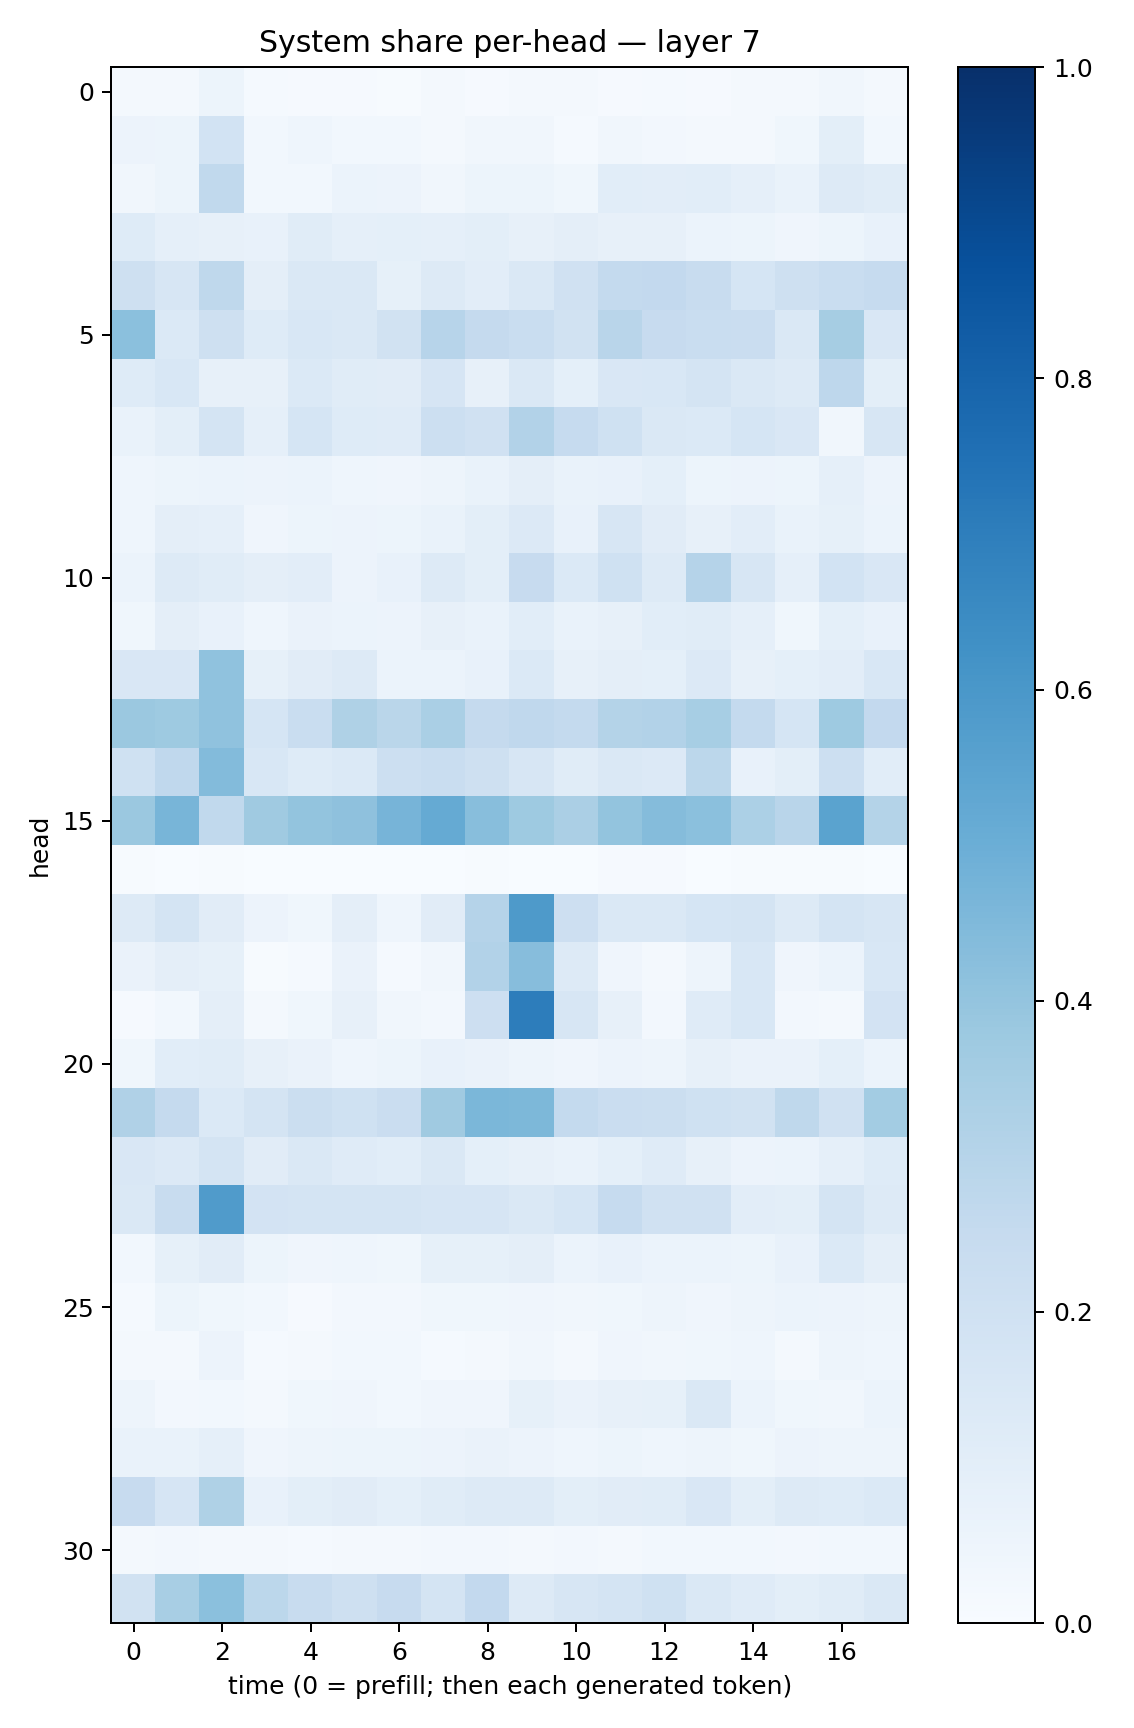

The data file committed next to this chart (first rows):
0.016102882, 0.018920448, 0.050892442, 0.014502088, 0.009830133, 0.010670483, 0.007652214, 0.017219085, 0.011701861, 0.016635612, 0.017091483, 0.010520746, 0.014476015, 0.011560283, 0.016720034, 0.019602146, 0.03280745, 0.021690173
0.05811, 0.054, 0.185, 0.03018, 0.04371, 0.02775, 0.02805, 0.01794, 0.03373, 0.03176, 0.01267, 0.03138, 0.02417, 0.01977, 0.01579, 0.03553, 0.09852, 0.02811
0.03207, 0.0545, 0.2644, 0.02773, 0.02915, 0.06139, 0.05703, 0.03506, 0.05173, 0.05463, 0.03844, 0.1066, 0.1037, 0.1071, 0.08867, 0.06919, 0.1297, 0.1151
0.1226, 0.08843, 0.08157, 0.07322, 0.115, 0.08857, 0.09188, 0.08595, 0.09787, 0.08037, 0.09403, 0.08009, 0.07865, 0.06137, 0.05228, 0.03946, 0.05359, 0.07743
0.2044, 0.1596, 0.27, 0.09449, 0.1409, 0.1408, 0.08368, 0.1277, 0.1022, 0.1424, 0.1954, 0.2543, 0.26, 0.2355, 0.1715, 0.2067, 0.2312, 0.2487
0.4186, 0.1404, 0.2075, 0.1221, 0.1558, 0.1426, 0.1916, 0.2932, 0.2512, 0.2321, 0.19, 0.2918, 0.2425, 0.2331, 0.2289, 0.1472, 0.3502, 0.1487
0.1235, 0.1539, 0.07862, 0.08021, 0.1394, 0.1154, 0.1125, 0.1661, 0.07922, 0.1444, 0.09319, 0.1496, 0.1561, 0.1768, 0.1442, 0.1285, 0.2757, 0.1006
0.06656, 0.101, 0.1793, 0.0878, 0.1689, 0.1246, 0.1211, 0.2169, 0.1966, 0.3103, 0.247, 0.2015, 0.1463, 0.1392, 0.1706, 0.1489, 0.03459, 0.1629
0.0436, 0.05319, 0.06201, 0.05799, 0.0595, 0.04616, 0.04083, 0.05034, 0.06908, 0.09715, 0.0669, 0.07398, 0.09311, 0.05187, 0.0553, 0.05422, 0.08876, 0.05846
0.04503, 0.09649, 0.08782, 0.04172, 0.05135, 0.05794, 0.05464, 0.07026, 0.09971, 0.1362, 0.07798, 0.1588, 0.1113, 0.07839, 0.1048, 0.07019, 0.08245, 0.06098
0.06141, 0.1287, 0.1157, 0.09547, 0.1024, 0.05609, 0.07087, 0.1276, 0.09848, 0.2454, 0.1396, 0.2024, 0.1321, 0.3021, 0.1622, 0.08695, 0.1861, 0.1492
0.03698, 0.09738, 0.0735, 0.04314, 0.06494, 0.06022, 0.05681, 0.08056, 0.06833, 0.1089, 0.06795, 0.08054, 0.1085, 0.1147, 0.08807, 0.03618, 0.09282, 0.0763
0.1499, 0.1514, 0.4076, 0.08544, 0.1094, 0.1296, 0.06248, 0.06195, 0.07189, 0.1401, 0.0787, 0.09436, 0.09135, 0.1332, 0.07996, 0.09062, 0.1028, 0.1561
0.3821, 0.3711, 0.4092, 0.1712, 0.234, 0.3228, 0.2879, 0.337, 0.2501, 0.2677, 0.2567, 0.3063, 0.3097, 0.347, 0.2577, 0.1712, 0.374, 0.2579
0.2022, 0.2658, 0.4393, 0.1534, 0.1246, 0.1384, 0.2155, 0.2337, 0.2081, 0.1563, 0.1149, 0.1476, 0.1354, 0.278, 0.07485, 0.09861, 0.2187, 0.1061
0.3804, 0.4657, 0.2634, 0.3684, 0.402, 0.4107, 0.4694, 0.5179, 0.4288, 0.3741, 0.3347, 0.3995, 0.4343, 0.4215, 0.3307, 0.2915, 0.5493, 0.3072
0.005504, 0.003248, 0.005458, 0.0005995, 0.002857, 0.002109, 0.001237, 0.002765, 0.004614, 0.003855, 0.003724, 0.009901, 0.007983, 0.003293, 0.006325, 0.00576, 0.007307, 0.002551
0.1259, 0.1752, 0.1104, 0.05789, 0.03864, 0.09736, 0.04377, 0.113, 0.3033, 0.5883, 0.2145, 0.1421, 0.1475, 0.1718, 0.1784, 0.1306, 0.1789, 0.1611
0.06368, 0.09395, 0.08393, 0.006868, 0.01505, 0.06568, 0.01511, 0.03406, 0.309, 0.4324, 0.1308, 0.03917, 0.01869, 0.04926, 0.1545, 0.03918, 0.0588, 0.1557
0.008415, 0.02872, 0.09407, 0.01865, 0.0365, 0.07822, 0.03136, 0.02344, 0.2111, 0.7008, 0.1577, 0.07931, 0.0266, 0.1205, 0.1558, 0.02451, 0.01788, 0.1811
0.0379, 0.1064, 0.1153, 0.08009, 0.06353, 0.04657, 0.05383, 0.07122, 0.06265, 0.04902, 0.04248, 0.05828, 0.0474, 0.08091, 0.06277, 0.06553, 0.09055, 0.05894
0.319, 0.252, 0.1376, 0.1738, 0.2203, 0.1994, 0.2299, 0.3697, 0.4573, 0.4544, 0.2544, 0.227, 0.2205, 0.2011, 0.189, 0.2699, 0.1955, 0.3571
0.1502, 0.1365, 0.1751, 0.1125, 0.1409, 0.1182, 0.1088, 0.1417, 0.09331, 0.0783, 0.06689, 0.09096, 0.1179, 0.07946, 0.0574, 0.06006, 0.08845, 0.1249
0.142, 0.2396, 0.5817, 0.1819, 0.1778, 0.1744, 0.1784, 0.165, 0.1641, 0.1454, 0.1699, 0.2497, 0.1974, 0.198, 0.1037, 0.1003, 0.1735, 0.1326
0.03107, 0.08359, 0.1098, 0.05284, 0.04216, 0.0452, 0.03675, 0.08239, 0.08307, 0.09625, 0.0586, 0.07163, 0.05908, 0.05993, 0.0516, 0.07573, 0.1399, 0.09727
0.01459, 0.05277, 0.03769, 0.02918, 0.01158, 0.02505, 0.02492, 0.03545, 0.03855, 0.04285, 0.03226, 0.03746, 0.04811, 0.04124, 0.04802, 0.05879, 0.05791, 0.04843
0.01662, 0.01693, 0.05718, 0.01433, 0.02186, 0.03033, 0.028, 0.01405, 0.01956, 0.03505, 0.01594, 0.04002, 0.03292, 0.03877, 0.04407, 0.02199, 0.04794, 0.04421
0.05017, 0.02585, 0.03079, 0.01664, 0.03554, 0.03912, 0.02791, 0.04129, 0.04081, 0.08237, 0.06384, 0.0813, 0.08461, 0.1446, 0.05977, 0.03821, 0.03199, 0.06019
0.06816, 0.06951, 0.08968, 0.0426, 0.05078, 0.05465, 0.05342, 0.05704, 0.0651, 0.05689, 0.04335, 0.0536, 0.04314, 0.04839, 0.03781, 0.05808, 0.05035, 0.04817
0.243, 0.1642, 0.3223, 0.07365, 0.09811, 0.1132, 0.09171, 0.116, 0.1314, 0.1296, 0.09949, 0.1117, 0.115, 0.1503, 0.098, 0.1253, 0.1229, 0.1374
0.0174, 0.02352, 0.02015, 0.01619, 0.01506, 0.01953, 0.01753, 0.02727, 0.02654, 0.01941, 0.0237, 0.02271, 0.03038, 0.02949, 0.02969, 0.02555, 0.02841, 0.03105
0.1904, 0.3408, 0.4187, 0.2794, 0.2407, 0.2085, 0.2429, 0.1768, 0.2589, 0.1302, 0.159, 0.1748, 0.2014, 0.1467, 0.1182, 0.09897, 0.1147, 0.1409
